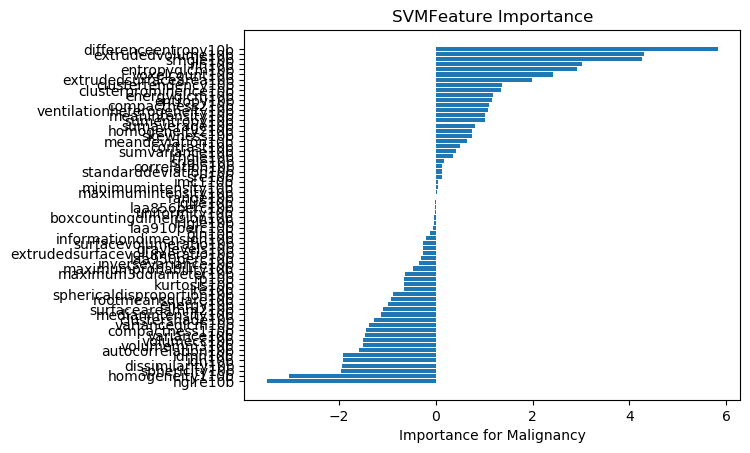

The table this chart was drawn from, first rows:
, Feature Name, 1, 2, 3, 4, 5, 6, 7, 8, 9, 10, 11, 12, 13, 14, 15, 16, 17, 18, 19, 20, 21, 22
56, hglre10b, -1.056, -0.9179, -0.4781, -0.327, -6.672, -7.485, -3.486, -7.021, -4.424, -0.7742, -0.7366, -7.322, -1.034, -0.4801, -0.4627, -7.657, -0.9554, -0.6874, -3.665, -0.9447, -10.13, -1.033
39, homogeneity110b, -0.2284, -0.1113, -0.06352, -0.5485, -9.893, -4.38, -1.305, -2.391, -12.61, -0.3381, -0.433, -3.169, -0.1578, 0.0148, -0.3828, -9.953, -0.2114, -0.2239, -7.075, -0.3484, -4.52, -0.1162
28, sphericity10b, -0.5877, -0.5575, -0.7285, -0.8535, -3.365, -5.613, -1.789, -1.99, -3.803, -0.6532, -0.4697, -3.602, -0.8393, -0.8156, -1.123, -5.311, -0.5261, -0.8963, -1.041, -0.6353, -4.046, -0.701
36, dissimilarity10b, -0.6788, -0.9716, -0.9413, -0.5389, -3.919, -5.535, -1.924, -6.048, -5.093, -0.3283, -0.8601, -2.89, -0.7347, -0.7988, -0.7639, -2.222, -0.4935, -0.8251, -5.955, -0.6121, -4.484, -0.6751
43, idn10b, 0.01068, -0.08723, 0.008583, -0.05704, -6.887, -2.957, -1.208, -5.205, -7.195, 0.1267, -0.1795, -4.17, -0.07915, -0.08704, -0.01567, -2.136, -0.04411, -0.1635, -7.807, 0.01527, -3.525, -0.1516
42, idmn10b, 0.01068, -0.08723, 0.008583, -0.05704, -6.887, -2.957, -1.208, -5.205, -7.195, 0.1267, -0.1795, -4.17, -0.07915, -0.08704, -0.01567, -2.136, -0.04411, -0.1635, -7.807, 0.01527, -3.525, -0.1516
29, autocorrelation10b, -0.2576, 0.1074, -0.216, -0.286, -5.25, -2.296, -1.741, -2.899, -4.103, -0.03446, -0.3054, -1.841, -0.4423, -0.3615, -0.05525, -0.3195, -0.02001, -0.3262, -3.499, -0.08358, -3.214, -0.1803
20, volumemm310b, 0.04756, -0.324, -0.2139, -0.3426, -3.905, -2.045, -1.804, -1.704, -5.91, -0.1428, -0.05166, -3.275, -0.2162, -0.2526, -0.2769, -2.21, -0.3546, -0.1866, -5.009, 0.03912, -2.723, -0.03471
21, volumecc10b, 0.04756, -0.324, -0.2139, -0.3426, -3.905, -2.045, -1.804, -1.704, -5.91, -0.1428, -0.05166, -3.275, -0.2162, -0.2526, -0.2769, -2.21, -0.3546, -0.1866, -5.009, 0.03912, -2.723, -0.03471
15, variance10b, -0.5514, -1.079, -1.159, -0.8257, -1.84, -1.493, -1.741, -2.716, -2.838, -0.8303, -0.7494, -0.8152, -0.9396, -1.109, -1.059, -1.835, -0.7563, -0.8611, -3.961, -0.8133, -2.059, -0.8866
24, compactness110b, -0.873, -0.4625, -0.4706, -0.3744, -3.16, -3.736, 0.07724, -2.764, -3.846, -0.2758, -1.035, -2.23, -0.5103, -0.4005, -0.4358, -3.543, -0.294, -0.2228, -5.857, -0.5723, -2.623, -0.7883
49, varianceglcm10b, -0.2716, 0.04836, -0.2429, -0.3273, -4.6, -1.87, -1.485, -2.255, -3.616, -0.09496, -0.3092, -1.621, -0.4266, -0.2912, -0.1593, -0.1361, -0.08124, -0.3103, -2.795, -0.128, -2.835, -0.2065
31, clustershade10b, -0.3986, -0.1813, -0.262, -0.1964, -1.146, -2.453, -1.162, -2.093, -4.944, -0.2622, -0.4056, -3.011, -0.4443, -0.5495, -0.121, -3.656, -0.3687, -0.1713, -0.6993, -0.4328, -1.912, -0.4825
7, medianintensity10b, -0.353, 0.05221, -0.9659, -0.6737, -2.692, -1.008, -1.228, -1.688, -2.451, -0.4916, -0.3122, -2.028, -0.5879, -0.9241, -0.9731, -2.302, -0.6207, -0.5371, -1.368, -0.1437, -0.421, -0.516
22, surfaceareamm210b, 0.1611, 0.002674, 0.192, 0.1451, -1.416, -5.433, -1.099, -3.765, -1.549, -0.02676, 0.155, -2.424, 0.3843, -0.007363, 0.288, -3.998, -0.2026, 0.1048, -0.8483, 0.576, -2.287, 0.4165
2, energy10b, 0.5105, 0.9862, 0.3906, 0.5165, -4.582, -4.025, -0.7851, -2.631, -2.739, 0.1503, 0.812, -1.625, 0.4563, 0.3497, 0.3633, -3.773, 0.5733, 1.105, -3.658, -0.08856, -2.409, 0.2477
10, rootmeansquare10b, -0.6713, -0.6302, -0.8993, -0.5508, -4.754, -1.537, -1.361, -0.3102, -0.7717, -0.5028, -0.7403, -0.5977, -0.4773, -0.6066, -0.8874, -1.563, -0.388, -0.7782, 0.862, -0.4117, 0.04367, -0.5758
27, sphericaldisproportion10b, -0.8892, -0.6946, -0.9193, -0.9035, -1.159, -0.8895, -1.097, -2.031, -0.1143, -0.5502, -0.72, -0.8487, -0.6458, -0.76, -1.122, -2.111, -0.4839, -0.8826, -0.9586, -0.723, -0.1444, -0.9249
51, lre10b, -0.1637, -0.6175, -0.3131, -0.2837, -1.292, -1.27, -0.5232, -0.6378, -0.9158, -0.772, -0.5404, -1.335, -0.05203, -0.2215, -0.2909, -0.7476, -0.5906, -0.2568, -0.01018, -0.9613, -2.109, -0.2469
14, kurtosis10b, -0.4548, -0.5638, -0.7681, -0.5139, -0.9747, -0.7105, -0.8778, -0.8584, -0.8279, -0.5304, -0.4606, -0.4658, -0.5868, -0.2953, -0.543, -0.8579, -0.398, -0.6574, -0.6711, -0.2473, -0.9581, -0.3757
54, rp10b, -0.6921, -0.4925, -0.6868, -0.5899, -0.7082, -0.9228, -0.7767, -0.865, -0.4301, -0.2598, -0.6261, -0.9308, -0.4905, -0.7459, -0.6499, -0.8697, -0.7604, -0.6635, -0.1052, -0.6015, -0.7906, -0.7241
26, maximum3ddiameter10b, -0.5733, -0.4831, -0.8223, -0.3266, -0.6469, -0.7908, -0.3376, -0.701, -1.456, -0.2795, -0.4052, -0.8666, -0.9202, -0.367, -0.6483, -0.85, -0.6031, -0.4055, -1.13, -0.4839, -0.5946, -0.7915
45, maximumprobability10b, -0.582, -0.447, -0.3098, 0.1685, 0.06233, 0.8231, -1.011, 0.5094, -1.912, -0.1484, 0.1067, -0.8665, -0.1816, -0.7113, -0.3256, -1.446, -0.6296, -0.2791, -0.5218, 0.2325, -1.277, -0.2335
44, inversevariance10b, -0.8212, -0.8663, -0.8825, -0.4851, 0.3354, -0.3069, -0.8786, -0.7959, 0.9135, -0.8134, -0.8598, 0.3667, -0.5048, -0.7481, -0.833, 3.507, -0.3417, -0.9505, -0.8364, -0.5034, -0.1578, -0.8876
17, laa950perc10b, -0.1517, -0.3355, -0.2354, -0.2989, -0.8733, -0.1785, -0.04347, -0.3803, 0.04388, -0.7823, -0.2232, -0.6139, -0.1554, -0.451, -0.1136, -0.5062, -0.5913, -0.1197, -0.0527, -0.3114, -0.7011, -0.243
63, extrudedsurfacevolumeratio10b, -0.1739, -0.1396, -0.2153, -0.2268, -0.06461, -0.7554, -0.3862, -0.75, -0.1297, -0.2758, -0.3059, 0.1813, -0.21, -0.2521, -0.01178, -0.1085, -0.108, -0.2311, -1.044, -0.162, -0.1745, -0.1899
1, graylevels10b, -0.346, -0.08313, -0.1329, -0.4842, -0.2775, 0.03934, -0.3875, -0.0517, -0.8309, -0.392, -0.08776, -0.01614, -0.1525, -0.462, -0.03407, -0.1191, -0.02306, -0.1044, -0.7534, -0.06952, -0.2821, -0.06527
23, surfacevolumeratio10b, 0.1243, 0.001717, -0.02431, -0.1509, -1.109, -0.9134, 0.6695, 0.7629, -2.338, 0.1055, 0.07931, -1.181, -0.1653, 0.3479, 0.05471, -0.8585, -0.2615, 0.2804, -1.703, 0.09125, -1.398, -0.07752
65, informationdimension10b, -0.1459, -0.1642, -0.2278, -0.1738, -0.3952, -0.3429, 0.0335, -0.2633, -0.2862, -0.1813, -0.1159, -0.4472, -0.1839, -0.232, -0.1533, -0.1859, -0.1899, -0.1063, -0.2013, -0.2091, -0.2153, -0.04579
52, gln10b, -0.7715, -0.1181, -0.8047, 0.01278, 1.001, 0.4172, 0.4539, 0.03918, 0.4775, -0.8469, -0.4585, -1.521, -0.2059, -0.8054, -0.1939, 0.4653, 0.01833, -0.5254, -0.4056, -0.303, -0.3748, -0.7911
18, laa910perc10b, -0.04656, -0.2861, 0.1191, 0.1207, -0.1853, 0.0666, -0.07711, 0.01832, -0.6147, 0.1896, -0.05082, 0.3151, -0.1699, -0.2551, -0.1555, -0.4148, -0.1644, 0.05663, -0.1444, -0.03238, 0.1477, 0.04557
59, lrlgle10b, -0.2924, 0.1254, 0.02305, -0.04174, 0.09819, -0.2914, 0.3182, -0.397, -0.02213, -0.0917, -0.2255, -0.3196, -0.1565, 0.2224, 0.2132, 0.5232, -0.05006, -0.04666, -0.3779, -0.151, 0.1075, -0.05918
64, boxcountingdimension10b, -0.05271, -0.2155, -0.01258, -0.00783, 0.08481, 0.03643, -0.07635, 0.02552, 0.0009572, -0.1489, -0.01721, -0.06816, -0.04532, 0.04096, -0.01479, 0.02486, -0.07835, -0.07877, 0.02982, -0.08411, -0.06574, -0.001427
16, uniformity10b, 0.6784, 0.1985, -0.2252, 0.4055, -0.9177, -0.1277, -0.5407, 1.279, -1.624, 0.5114, 0.07184, 3.398, 0.07404, -0.1594, 0.3771, -2.948, -0.09353, -0.0277, 0.604, 0.4504, 0.1014, 0.1177
19, laa856perc10b, 0.09122, 0.2228, -0.244, -0.3055, 0.07091, 0.205, 0.3919, -0.3008, 0.1534, -0.2701, 0.08512, -0.2468, -0.1843, -0.4744, -0.0616, 0.3493, -0.404, -0.01862, 0.0008986, 0.2264, -0.3375, -0.1364
55, lglre10b, -0.1092, 0.06107, 0.0795, -0.06003, -3.037, -2.318, -0.7919, 0.1868, 2.821, 0.01257, 0.09097, -0.3065, -0.01313, 0.07712, -0.1326, -0.3197, -0.2176, 0.09994, -0.5897, -0.1371, 1.191, -0.02573
8, range10b, 0.02393, 0.03015, 0.02651, 0.02854, 0.01152, -0.08632, 0.1571, 0.03452, -0.0969, -0.02737, 0.01778, -0.2501, 0.1162, -0.09995, 0.05156, -0.01798, -0.01357, 0.1034, -0.06873, -0.01781, -0.06477, -0.0005807
5, maximumintensity10b, 0.007062, -0.01118, 0.04114, 0.04803, 0.05619, -0.02629, 0.2501, -0.01098, 0.00533, -0.07955, 0.004795, -0.3164, 0.1559, -0.1087, 0.06705, -0.07458, 0.002946, 0.1147, -0.05431, 0.01951, -0.05274, -0.02043
4, minimumintensity10b, -0.07951, -0.1834, 0.05007, 0.06945, 0.1806, 0.2834, 0.323, -0.2025, 0.4626, -0.2055, -0.06096, -0.1751, 0.1184, 0.003734, 0.04366, -0.2275, 0.07393, 0.005628, 0.08725, 0.1619, 0.07572, -0.08207
41, imc110b, -0.04189, 0.1499, 0.3272, -0.2047, -0.09409, 0.1754, -0.3458, -0.01374, -0.06608, 0.5952, 0.2525, 0.1335, -0.09831, 0.1367, 0.05311, -0.08857, -0.1394, 0.09276, 0.787, 0.04044, 0.1078, 0.2278
50, sre10b, 0.2586, 0.2341, 0.3445, 0.343, -0.1911, -0.104, 0.1475, 0.0304, 0.2174, 0.1182, 0.2644, -0.2081, 0.3499, 0.3854, 0.4209, 0.1244, 0.1966, 0.3654, -0.1177, 0.1391, -0.168, 0.2567
11, standarddeviation10b, 0.06334, 0.4587, -0.1148, 0.06792, 0.357, -0.4727, -0.01226, -0.494, 0.9892, 0.3867, -0.00446, 0.1326, 0.09731, 0.002787, 0.07669, 0.2012, 0.1214, -0.007808, 1.284, 0.2071, 0.02854, 0.149
34, correlation10b, 0.178, 0.7578, -0.03588, -0.1091, -0.1089, -0.1912, 0.2297, -0.08522, 0.3307, 0.0237, -0.03706, 0.1296, 0.5938, -0.02127, 0.07119, 0.3162, 0.09705, 0.3803, -0.1193, 0.2231, 0.0913, 0.15
57, srlgle10b, 0.1949, -0.07405, 0.05712, 0.1672, 3.095, 2.328, 0.9753, 0.07173, -2.47, 0.2247, 0.03089, 0.5221, 0.1371, -0.07361, 0.1732, 0.605, 0.09236, 0.09328, 1.03, -0.01929, -1.173, 0.1088
60, lrhgle10b, -0.1775, 0.2233, 0.1743, 0.06937, 0.8337, 0.8123, 0.3106, 0.5193, 0.4668, 0.3069, 0.1565, 1.171, -0.09943, -0.07668, -0.005782, 0.4026, 0.2616, -0.009324, -0.1694, 0.3879, 1.683, 0.02608
48, sumvariance10b, 0.1432, 0.05184, 1.142, 0.1423, 0.2361, -0.1388, 0.3321, -0.1833, 1.368, -0.1212, 0.7674, -0.6919, 0.496, 0.07754, -0.01779, 4.308, -0.06798, 0.494, 0.02995, 0.2881, 0.3323, 1.031
33, contrast10b, -0.3463, -0.4274, -0.4137, -0.6247, 2.226, 2.483, 0.7708, 3.217, 1.69, -0.5583, -0.3049, 0.5547, -0.2441, 0.3312, -0.9902, 1.24, -0.5674, -0.1351, 3.329, -0.4524, 1.494, -0.4069
9, meandeviation10b, 0.7528, 0.5732, 0.6206, 0.6169, -0.5031, 1.133, 0.7881, 2.212, 0.276, 0.5194, 0.499, -0.8688, 0.9785, 0.8983, 0.6069, -0.089, 0.6456, 0.3052, 1.499, 0.6235, 1.808, 0.9352
13, skewness10b, 0.4619, 0.5107, 0.8251, 0.5339, 0.996, 0.8369, 0.8801, 1.238, 0.9813, 0.6315, 0.5386, 0.6241, 0.322, 0.5428, 0.4631, 1.069, 0.2675, 0.5918, 1.113, 0.08137, 1.281, 0.5051
40, homogeneity210b, -0.1559, -0.4172, -0.3456, -0.4837, 3.372, -0.6359, 0.07408, 0.07555, 5.865, -0.291, -0.7039, 0.04603, -0.2174, -0.03103, -0.1705, 1.586, -0.1048, -0.5848, 3.171, -0.5936, 0.5084, -0.01789
46, sumaverage10b, 0.4364, 0.5902, 0.05262, 0.2365, -0.229, 0.5806, 1.488, 3.426, 1.481, 0.2011, 0.4486, 1.443, 0.4199, 0.5056, 0.1343, -3.293, 0.4927, -0.121, 1.073, 0.2909, 1.893, 0.8701
47, sumentropy10b, 0.08902, 0.1244, -0.01678, 0.02743, 2.951, -0.4262, 1.096, 1.286, 8.688, -0.08926, -0.08319, 8.275, 0.1112, -0.04031, 0.06869, 3.89, 0.3296, -0.127, 1.367, 0.07407, 0.3953, 0.3816
6, meanintensity10b, 0.5255, 0.3308, 0.6404, 0.424, -1.184, 0.2836, 1.216, 2.174, 2.823, 0.4341, 0.4233, 2.704, 0.1969, 0.3, 0.6554, 2.462, 0.3026, 0.5426, 3.555, 0.3408, 0.9947, 0.4864
12, ventilationheterogeneity10b, 0.8511, 1.301, 0.871, 0.7653, 2.25, 0.8672, 0.976, 1.003, 1.254, 1.227, 0.9553, 1.275, 0.5843, 1.331, 0.8562, 2.102, 1.374, 0.6957, 0.8659, 1.076, 1.39, 0.8043
25, compactness210b, 0.3548, 0.03371, 0.1202, 0.3647, 2.105, 3.548, 1.622, 1.441, 1.316, 0.1531, 0.2037, 1.781, 0.3433, 0.4125, 0.5554, 3.259, 0.09229, 0.5361, -0.3443, 0.3794, 2.155, 0.1871
3, entropy10b, 0.1229, 0.03366, 0.2261, 0.2719, 2.91, 0.2252, 1.568, 0.7835, 12.34, 0.1693, 0.4408, 3.912, 0.08411, 0.264, 0.148, 4.905, -0.01615, 0.3909, 4.755, 0.1501, 2.164, 0.2999
37, energyglcm10b, 0.8614, 0.7052, 0.5645, 0.537, 1.011, 0.3618, 0.9165, -0.7733, 4.545, 0.6703, 0.4455, 0.9961, 0.4463, 0.6931, 0.7825, 4.447, 0.8169, 0.5131, 1.501, 0.6996, 3.879, 0.627
30, clusterprominence10b, 0.6721, -0.02307, 0.4476, 0.5217, 1.825, 1.906, 1.921, 2.303, 2.918, 0.1002, 0.4427, 2.577, 0.8211, 0.3765, 0.4922, 1.067, 0.104, 0.3286, 1.406, 0.1788, 2.312, 0.5608
32, clustertendency10b, -0.3457, 0.1914, -0.3183, -0.3496, 6.647, 2.344, -0.04826, 0.838, 8.863, -0.2264, -0.3426, 2.613, -0.3237, -0.4064, 0.03712, 3.867, 0.1206, -0.3057, 2.331, -0.3649, 3.193, -0.2372
61, extrudedsurfacearea10b, 1.671, 0.8802, 0.9695, 1.039, 1.859, 5.062, 2.126, 5.749, 2.974, 0.4222, 1.012, 3.828, 1.573, 1.533, 1.058, 0.1245, 1.481, 0.7307, 4.846, 1.088, 3.071, 1.008
... 6 more rows
